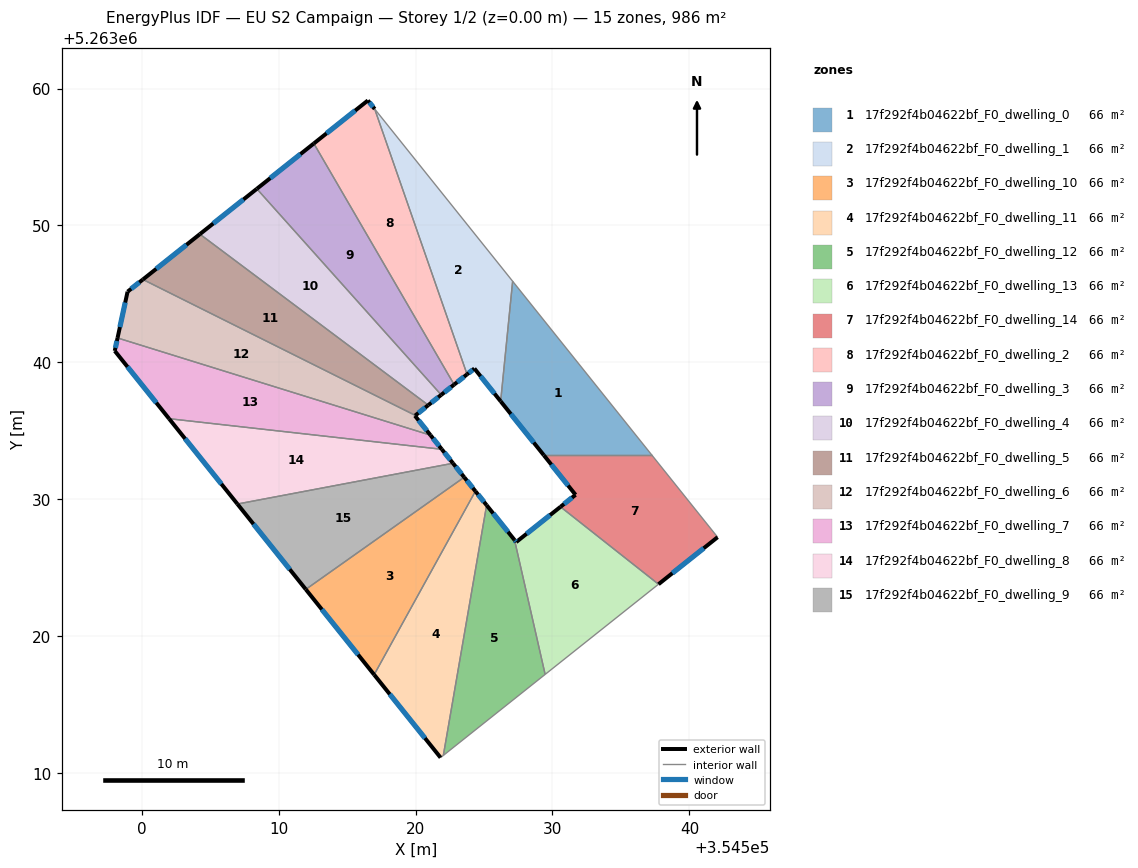
=== STOREY PLAN SPEC (per zone: floor XY polygon, exterior-wall plan segments, windows/doors) ===
zone 1: 17f292f4b04622bf_F0_dwelling_0  (65.8 m²)
  floor: (354527.09, 5263045.93) (354537.27, 5263033.22) (354529.37, 5263033.22) (354526.22, 5263037.16)
  exterior wall: (354526.22, 5263037.16) – (354529.37, 5263033.22)  [5.1 m]
    window: (354526.96, 5263036.23) – (354528.63, 5263034.14)  [4.3 m²]
  interior walls: 3
zone 2: 17f292f4b04622bf_F0_dwelling_1  (65.8 m²)
  floor: (354517.02, 5263058.51) (354527.09, 5263045.93) (354526.22, 5263037.16) (354524.30, 5263039.55) (354523.76, 5263039.13)
  exterior wall: (354524.30, 5263039.55) – (354526.22, 5263037.16)  [3.1 m]
    window: (354524.75, 5263038.99) – (354525.76, 5263037.72)  [2.6 m²]
  exterior wall: (354523.76, 5263039.13) – (354524.30, 5263039.55)  [0.7 m]
    window: (354523.89, 5263039.23) – (354524.17, 5263039.45)  [0.6 m²]
  interior walls: 3
zone 3: 17f292f4b04622bf_F0_dwelling_10  (65.7 m²)
  floor: (354523.55, 5263031.61) (354524.37, 5263030.59) (354516.98, 5263017.19) (354511.98, 5263023.42)
  exterior wall: (354524.37, 5263030.59) – (354523.55, 5263031.61)  [1.3 m]
    window: (354524.18, 5263030.83) – (354523.75, 5263031.37)  [1.1 m²]
  exterior wall: (354511.98, 5263023.42) – (354516.98, 5263017.19)  [8.0 m]
    window: (354513.16, 5263021.96) – (354515.80, 5263018.66)  [6.7 m²]
  interior walls: 2
zone 4: 17f292f4b04622bf_F0_dwelling_11  (65.7 m²)
  floor: (354524.37, 5263030.59) (354525.19, 5263029.57) (354522.03, 5263011.30) (354521.83, 5263011.14) (354516.98, 5263017.19)
  exterior wall: (354525.19, 5263029.57) – (354524.37, 5263030.59)  [1.3 m]
    window: (354525.00, 5263029.81) – (354524.56, 5263030.35)  [1.1 m²]
  exterior wall: (354516.98, 5263017.19) – (354521.83, 5263011.14)  [7.8 m]
    window: (354518.12, 5263015.77) – (354520.69, 5263012.56)  [6.5 m²]
  interior walls: 3
zone 5: 17f292f4b04622bf_F0_dwelling_12  (65.8 m²)
  floor: (354527.23, 5263027.03) (354529.46, 5263017.21) (354522.03, 5263011.30) (354525.19, 5263029.57)
  exterior wall: (354527.23, 5263027.03) – (354525.19, 5263029.57)  [3.3 m]
    window: (354526.75, 5263027.63) – (354525.67, 5263028.97)  [2.8 m²]
  interior walls: 3
zone 6: 17f292f4b04622bf_F0_dwelling_13  (65.8 m²)
  floor: (354537.74, 5263023.80) (354529.46, 5263017.21) (354527.23, 5263027.03) (354527.35, 5263026.88) (354530.59, 5263029.45)
  exterior wall: (354527.35, 5263026.88) – (354527.23, 5263027.03)  [0.2 m]
    window: (354527.32, 5263026.91) – (354527.26, 5263026.99)  [0.2 m²]
  exterior wall: (354530.59, 5263029.45) – (354527.35, 5263026.88)  [4.1 m]
    window: (354529.83, 5263028.85) – (354528.11, 5263027.48)  [3.5 m²]
  interior walls: 3
zone 7: 17f292f4b04622bf_F0_dwelling_14  (65.8 m²)
  floor: (354537.27, 5263033.22) (354542.06, 5263027.24) (354537.74, 5263023.80) (354530.59, 5263029.45) (354531.68, 5263030.33) (354529.37, 5263033.22)
  exterior wall: (354531.68, 5263030.33) – (354530.59, 5263029.45)  [1.4 m]
    window: (354531.43, 5263030.12) – (354530.84, 5263029.66)  [1.2 m²]
  exterior wall: (354529.37, 5263033.22) – (354531.68, 5263030.33)  [3.7 m]
    window: (354529.92, 5263032.54) – (354531.14, 5263031.01)  [3.1 m²]
  exterior wall: (354537.74, 5263023.80) – (354542.06, 5263027.24)  [5.5 m]
    window: (354538.76, 5263024.61) – (354541.05, 5263026.43)  [4.7 m²]
  interior walls: 3
zone 8: 17f292f4b04622bf_F0_dwelling_2  (65.7 m²)
  floor: (354517.02, 5263058.51) (354523.76, 5263039.13) (354522.82, 5263038.38) (354512.57, 5263055.99) (354516.52, 5263059.13)
  exterior wall: (354522.82, 5263038.38) – (354523.76, 5263039.13)  [1.2 m]
    window: (354523.04, 5263038.55) – (354523.54, 5263038.95)  [1.0 m²]
  exterior wall: (354516.52, 5263059.13) – (354512.57, 5263055.99)  [5.0 m]
    window: (354515.59, 5263058.39) – (354513.50, 5263056.73)  [4.3 m²]
  exterior wall: (354517.02, 5263058.51) – (354516.52, 5263059.13)  [0.8 m]
    window: (354516.90, 5263058.65) – (354516.63, 5263058.98)  [0.7 m²]
  interior walls: 2
zone 9: 17f292f4b04622bf_F0_dwelling_3  (65.8 m²)
  floor: (354512.57, 5263055.99) (354522.82, 5263038.38) (354521.87, 5263037.63) (354508.41, 5263052.68)
  exterior wall: (354521.87, 5263037.63) – (354522.82, 5263038.38)  [1.2 m]
    window: (354522.10, 5263037.80) – (354522.60, 5263038.20)  [1.0 m²]
  exterior wall: (354512.57, 5263055.99) – (354508.41, 5263052.68)  [5.3 m]
    window: (354511.59, 5263055.21) – (354509.39, 5263053.45)  [4.5 m²]
  interior walls: 2
zone 10: 17f292f4b04622bf_F0_dwelling_4  (65.8 m²)
  floor: (354508.41, 5263052.68) (354521.87, 5263037.63) (354520.93, 5263036.88) (354504.25, 5263049.37)
  exterior wall: (354520.93, 5263036.88) – (354521.87, 5263037.63)  [1.2 m]
    window: (354521.15, 5263037.05) – (354521.65, 5263037.45)  [1.0 m²]
  exterior wall: (354508.41, 5263052.68) – (354504.25, 5263049.37)  [5.3 m]
    window: (354507.43, 5263051.90) – (354505.23, 5263050.14)  [4.5 m²]
  interior walls: 2
zone 11: 17f292f4b04622bf_F0_dwelling_5  (65.8 m²)
  floor: (354520.93, 5263036.88) (354519.98, 5263036.13) (354500.09, 5263046.05) (354504.25, 5263049.37)
  exterior wall: (354519.98, 5263036.13) – (354520.93, 5263036.88)  [1.2 m]
    window: (354520.21, 5263036.30) – (354520.71, 5263036.70)  [1.0 m²]
  exterior wall: (354504.25, 5263049.37) – (354500.09, 5263046.05)  [5.3 m]
    window: (354503.27, 5263048.59) – (354501.06, 5263046.83)  [4.5 m²]
  interior walls: 2
zone 12: 17f292f4b04622bf_F0_dwelling_6  (65.8 m²)
  floor: (354519.98, 5263036.13) (354519.95, 5263036.10) (354521.09, 5263034.69) (354498.24, 5263041.79) (354498.97, 5263045.17) (354500.09, 5263046.05)
  exterior wall: (354519.95, 5263036.10) – (354519.98, 5263036.13)  [0.0 m]
  exterior wall: (354521.09, 5263034.69) – (354519.95, 5263036.10)  [1.8 m]
    window: (354520.82, 5263035.02) – (354520.22, 5263035.77)  [1.5 m²]
  exterior wall: (354498.97, 5263045.17) – (354498.24, 5263041.79)  [3.5 m]
    window: (354498.80, 5263044.37) – (354498.41, 5263042.58)  [2.9 m²]
  exterior wall: (354500.09, 5263046.05) – (354498.97, 5263045.17)  [1.4 m]
    window: (354499.82, 5263045.85) – (354499.23, 5263045.37)  [1.2 m²]
  interior walls: 2
zone 13: 17f292f4b04622bf_F0_dwelling_7  (65.8 m²)
  floor: (354521.09, 5263034.69) (354521.92, 5263033.65) (354502.00, 5263035.89) (354498.03, 5263040.84) (354498.24, 5263041.79)
  exterior wall: (354521.92, 5263033.65) – (354521.09, 5263034.69)  [1.3 m]
    window: (354521.72, 5263033.90) – (354521.28, 5263034.44)  [1.1 m²]
  exterior wall: (354498.03, 5263040.84) – (354502.00, 5263035.89)  [6.3 m]
    window: (354498.96, 5263039.68) – (354501.07, 5263037.05)  [5.4 m²]
  exterior wall: (354498.24, 5263041.79) – (354498.03, 5263040.84)  [1.0 m]
    window: (354498.19, 5263041.56) – (354498.08, 5263041.06)  [0.8 m²]
  interior walls: 2
zone 14: 17f292f4b04622bf_F0_dwelling_8  (65.7 m²)
  floor: (354521.92, 5263033.65) (354522.74, 5263032.63) (354506.99, 5263029.66) (354502.00, 5263035.89)
  exterior wall: (354522.74, 5263032.63) – (354521.92, 5263033.65)  [1.3 m]
    window: (354522.54, 5263032.87) – (354522.11, 5263033.41)  [1.1 m²]
  exterior wall: (354502.00, 5263035.89) – (354506.99, 5263029.66)  [8.0 m]
    window: (354503.17, 5263034.43) – (354505.82, 5263031.12)  [6.7 m²]
  interior walls: 2
zone 15: 17f292f4b04622bf_F0_dwelling_9  (65.8 m²)
  floor: (354522.74, 5263032.63) (354523.55, 5263031.61) (354511.98, 5263023.42) (354506.99, 5263029.66)
  exterior wall: (354523.55, 5263031.61) – (354522.74, 5263032.63)  [1.3 m]
    window: (354523.36, 5263031.85) – (354522.93, 5263032.39)  [1.1 m²]
  exterior wall: (354506.99, 5263029.66) – (354511.98, 5263023.42)  [8.0 m]
    window: (354508.16, 5263028.19) – (354510.81, 5263024.89)  [6.7 m²]
  interior walls: 2

=== DERIVED (storey summary) ===
Building: EU S2 Campaign
Storey: 1 of 2  (floor level z = 0.00 m)
Storey gross floor area: 986.2 m²
Zones on this storey: 15
  - 17f292f4b04622bf_F0_dwelling_0: floor 65.8 m²; exterior wall 5.1 m (15.2 m²); 1 window(s) 4.3 m²; WWR 28.1%
  - 17f292f4b04622bf_F0_dwelling_1: floor 65.8 m²; exterior wall 3.8 m (11.3 m²); 2 window(s) 3.2 m²; WWR 28.1%
  - 17f292f4b04622bf_F0_dwelling_10: floor 65.7 m²; exterior wall 9.3 m (27.9 m²); 2 window(s) 7.8 m²; WWR 28.1%
  - 17f292f4b04622bf_F0_dwelling_11: floor 65.7 m²; exterior wall 9.1 m (27.2 m²); 2 window(s) 7.7 m²; WWR 28.1%
  - 17f292f4b04622bf_F0_dwelling_12: floor 65.8 m²; exterior wall 3.3 m (9.8 m²); 1 window(s) 2.8 m²; WWR 28.1%
  - 17f292f4b04622bf_F0_dwelling_13: floor 65.8 m²; exterior wall 4.3 m (13.0 m²); 2 window(s) 3.7 m²; WWR 28.1%
  - 17f292f4b04622bf_F0_dwelling_14: floor 65.8 m²; exterior wall 10.6 m (31.9 m²); 3 window(s) 9.0 m²; WWR 28.1%
  - 17f292f4b04622bf_F0_dwelling_2: floor 65.7 m²; exterior wall 7.0 m (21.1 m²); 3 window(s) 5.9 m²; WWR 28.1%
  - 17f292f4b04622bf_F0_dwelling_3: floor 65.8 m²; exterior wall 6.5 m (19.6 m²); 2 window(s) 5.5 m²; WWR 28.1%
  - 17f292f4b04622bf_F0_dwelling_4: floor 65.8 m²; exterior wall 6.5 m (19.6 m²); 2 window(s) 5.5 m²; WWR 28.1%
  - 17f292f4b04622bf_F0_dwelling_5: floor 65.8 m²; exterior wall 6.5 m (19.6 m²); 2 window(s) 5.5 m²; WWR 28.1%
  - 17f292f4b04622bf_F0_dwelling_6: floor 65.8 m²; exterior wall 6.7 m (20.2 m²); 3 window(s) 5.7 m²; WWR 28.0%
  - 17f292f4b04622bf_F0_dwelling_7: floor 65.8 m²; exterior wall 8.6 m (25.9 m²); 3 window(s) 7.3 m²; WWR 28.1%
  - 17f292f4b04622bf_F0_dwelling_8: floor 65.7 m²; exterior wall 9.3 m (27.9 m²); 2 window(s) 7.8 m²; WWR 28.1%
  - 17f292f4b04622bf_F0_dwelling_9: floor 65.8 m²; exterior wall 9.3 m (27.9 m²); 2 window(s) 7.8 m²; WWR 28.1%
Zone adjacency (shared interzone walls):
  - 17f292f4b04622bf_F0_dwelling_0 ↔ 17f292f4b04622bf_F0_dwelling_1
  - 17f292f4b04622bf_F0_dwelling_0 ↔ 17f292f4b04622bf_F0_dwelling_14
  - 17f292f4b04622bf_F0_dwelling_1 ↔ 17f292f4b04622bf_F0_dwelling_2
  - 17f292f4b04622bf_F0_dwelling_10 ↔ 17f292f4b04622bf_F0_dwelling_11
  - 17f292f4b04622bf_F0_dwelling_10 ↔ 17f292f4b04622bf_F0_dwelling_9
  - 17f292f4b04622bf_F0_dwelling_11 ↔ 17f292f4b04622bf_F0_dwelling_12
  - 17f292f4b04622bf_F0_dwelling_12 ↔ 17f292f4b04622bf_F0_dwelling_13
  - 17f292f4b04622bf_F0_dwelling_13 ↔ 17f292f4b04622bf_F0_dwelling_14
  - 17f292f4b04622bf_F0_dwelling_2 ↔ 17f292f4b04622bf_F0_dwelling_3
  - 17f292f4b04622bf_F0_dwelling_3 ↔ 17f292f4b04622bf_F0_dwelling_4
  - 17f292f4b04622bf_F0_dwelling_4 ↔ 17f292f4b04622bf_F0_dwelling_5
  - 17f292f4b04622bf_F0_dwelling_5 ↔ 17f292f4b04622bf_F0_dwelling_6
  - 17f292f4b04622bf_F0_dwelling_6 ↔ 17f292f4b04622bf_F0_dwelling_7
  - 17f292f4b04622bf_F0_dwelling_7 ↔ 17f292f4b04622bf_F0_dwelling_8
  - 17f292f4b04622bf_F0_dwelling_8 ↔ 17f292f4b04622bf_F0_dwelling_9